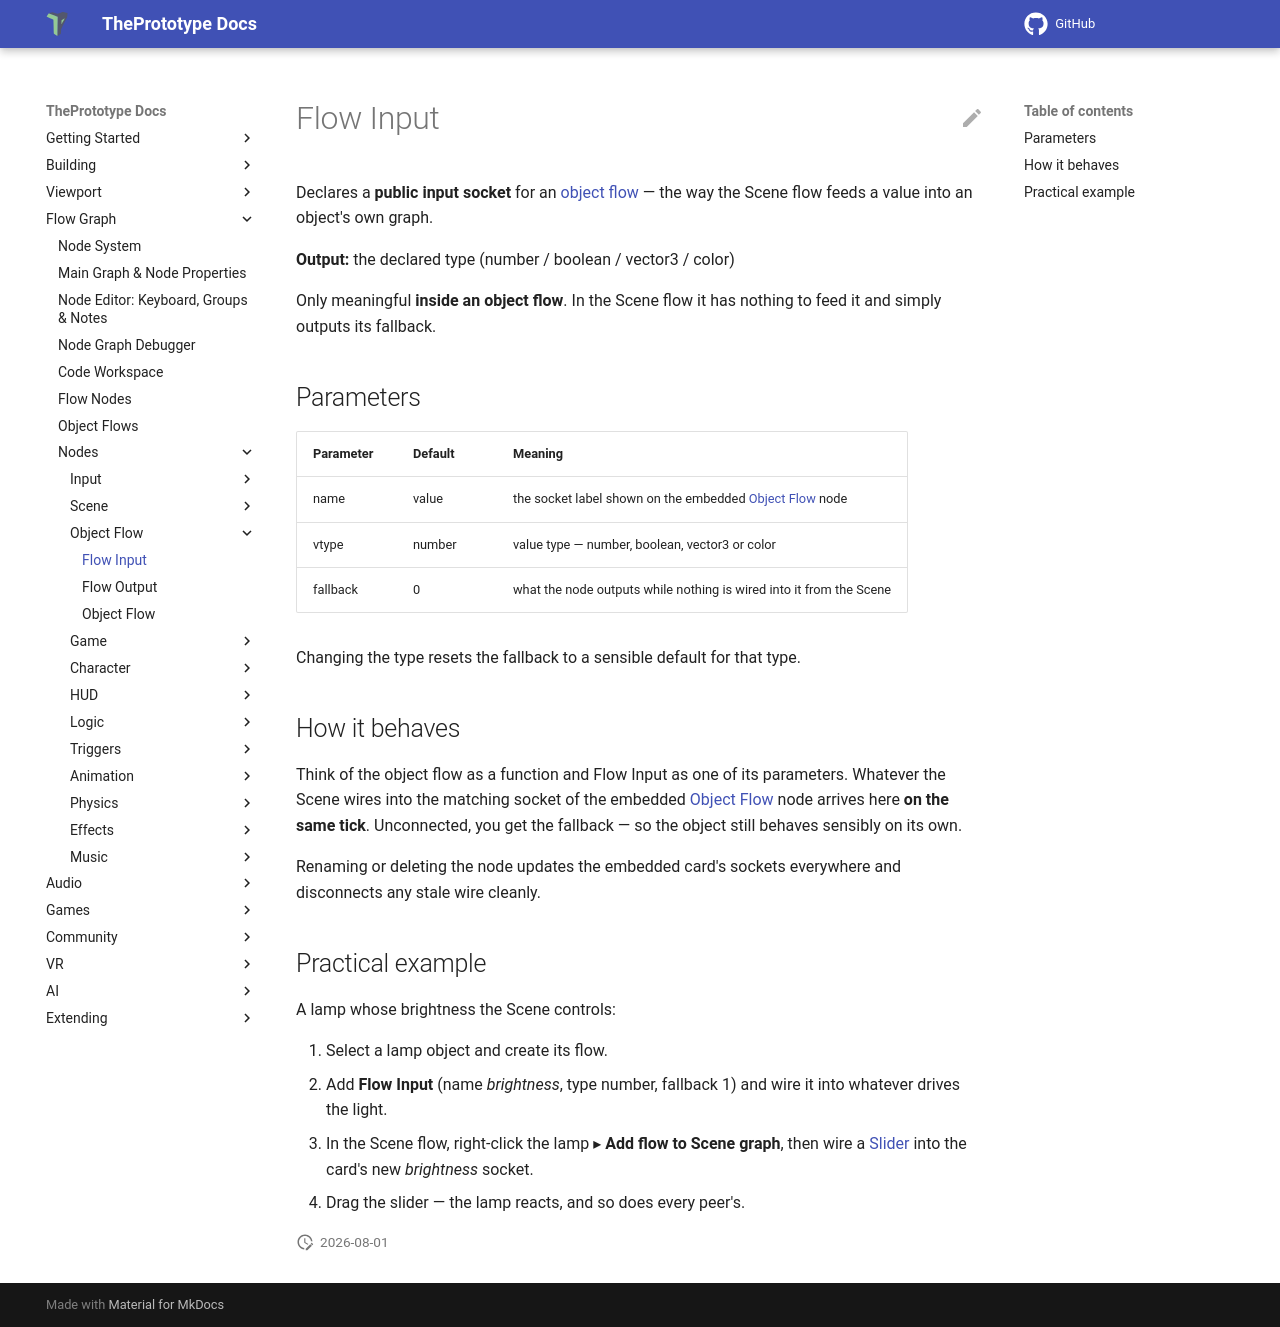

repository: theprototype-app/docs · page: nodes/flowinput/index.html · generator: mkdocs

# Flow Input

Declares a **public input socket** for an [object flow](../object-flows.md) — the way the Scene flow feeds a value into an object's own graph.

**Output:** the declared type (number / boolean / vector3 / color)

Only meaningful **inside an object flow**. In the Scene flow it has nothing to feed it and simply outputs its fallback.

## Parameters

| Parameter | Default | Meaning |
|---|---|---|
| name | value | the socket label shown on the embedded [Object Flow](objectflow.md) node |
| vtype | number | value type — number, boolean, vector3 or color |
| fallback | 0 | what the node outputs while nothing is wired into it from the Scene |

Changing the type resets the fallback to a sensible default for that type.

## How it behaves

Think of the object flow as a function and Flow Input as one of its parameters. Whatever the Scene wires into the matching socket of the embedded [Object Flow](objectflow.md) node arrives here **on the same tick**. Unconnected, you get the fallback — so the object still behaves sensibly on its own.

Renaming or deleting the node updates the embedded card's sockets everywhere and disconnects any stale wire cleanly.

## Practical example

A lamp whose brightness the Scene controls:

1. Select a lamp object and create its flow.
2. Add **Flow Input** (name *brightness*, type number, fallback 1) and wire it into whatever drives the light.
3. In the Scene flow, right-click the lamp ▸ **Add flow to Scene graph**, then wire a [Slider](slider.md) into the card's new *brightness* socket.
4. Drag the slider — the lamp reacts, and so does every peer's.
